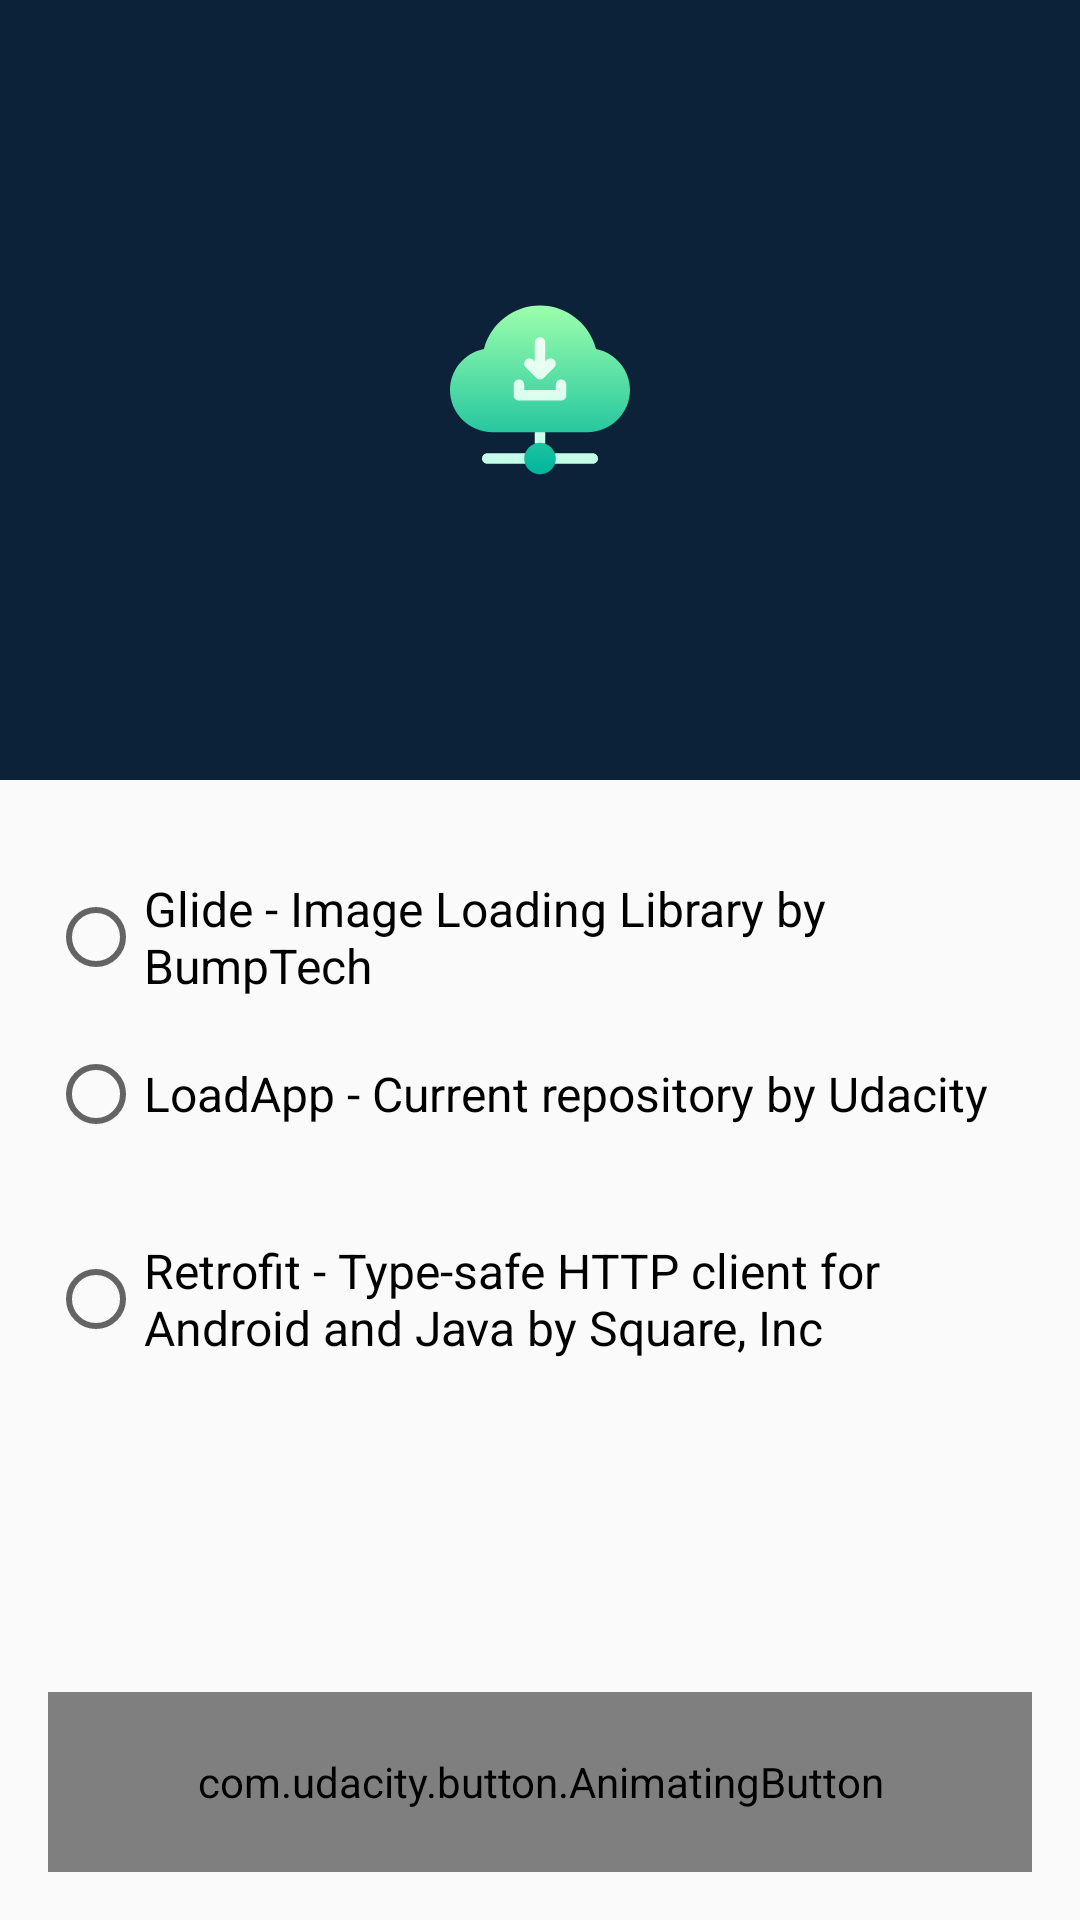

The Android layout XML behind this screen, and the referenced resources:
<!-- AndroidManifest.xml: application theme AppTheme -->
<!-- res/layout/content_main.xml -->
<?xml version="1.0" encoding="utf-8"?>
<layout xmlns:android="http://schemas.android.com/apk/res/android"
    xmlns:app="http://schemas.android.com/apk/res-auto"
    xmlns:tools="http://schemas.android.com/tools">

    <RelativeLayout
        android:id="@+id/main_layout"
        android:layout_width="match_parent"
        android:layout_height="match_parent"
        android:gravity="center"
        android:orientation="vertical"
        tools:context=".view.MainActivity"
        tools:showIn="@layout/activity_main">

        <ImageView
            android:id="@+id/content_main_header_img"
            android:layout_width="match_parent"
            android:layout_height="@dimen/gap_260dp"
            android:layout_alignParentTop="true"
            android:background="@color/colorBgHeader"
            android:contentDescription="@string/download_img_desc"
            android:padding="@dimen/gap_100dp"
            android:src="@drawable/ic_download" />

        <RadioGroup
            android:id="@+id/download_option_radio_group"
            android:layout_width="match_parent"
            android:layout_height="wrap_content"
            android:layout_below="@+id/content_main_header_img"
            android:layout_margin="@dimen/gap_16dp"
            android:gravity="center_vertical">

            <RadioButton
                style="@style/RadioButtonStyle"
                android:layout_width="match_parent"
                android:layout_height="wrap_content"
                android:text="@string/download_using_glide" />

            <RadioButton
                style="@style/RadioButtonStyle"
                android:layout_width="match_parent"
                android:layout_height="wrap_content"
                android:layout_marginBottom="16dp"
                android:text="@string/download_using_loadapp"
                android:textAppearance="@style/TextAppearance.AppCompat.Headline" />

            <RadioButton
                style="@style/RadioButtonStyle"
                android:layout_width="match_parent"
                android:layout_height="wrap_content"
                android:text="@string/download_using_refrofit"
                android:textAppearance="@style/TextAppearance.AppCompat.Headline" />
        </RadioGroup>

        <com.udacity.button.AnimatingButton
            android:id="@+id/custom_button"
            android:layout_width="match_parent"
            android:layout_height="@dimen/gap_60dp"
            android:layout_alignParentBottom="true"
            android:layout_margin="@dimen/gap_16dp"
            app:textColor="@color/white" />

    </RelativeLayout>
</layout>
<!-- res/layout/activity_main.xml (included above) -->
<?xml version="1.0" encoding="utf-8"?>
<layout xmlns:android="http://schemas.android.com/apk/res/android"
    xmlns:app="http://schemas.android.com/apk/res-auto"
    xmlns:tools="http://schemas.android.com/tools">


    <androidx.coordinatorlayout.widget.CoordinatorLayout
        android:layout_width="match_parent"
        android:layout_height="match_parent"
        tools:context=".view.MainActivity">

        <com.google.android.material.appbar.AppBarLayout
            android:id="@+id/appBar"
            android:layout_width="match_parent"
            android:layout_height="wrap_content"
            android:theme="@style/AppTheme.AppBarOverlay">

            <androidx.appcompat.widget.Toolbar
                android:id="@+id/toolbar"
                android:layout_width="match_parent"
                android:layout_height="?attr/actionBarSize"
                android:background="?attr/colorPrimary"
                app:popupTheme="@style/AppTheme.PopupOverlay" />

        </com.google.android.material.appbar.AppBarLayout>

        <include
            android:id="@+id/content_main"
            layout="@layout/content_main" />

    </androidx.coordinatorlayout.widget.CoordinatorLayout>
</layout>
<!-- resources referenced by this layout -->
<resources>
  <color name="colorBgHeader">#0B2239</color>
  <color name="white">#FFFFFF</color>
  <dimen name="gap_100dp">100dp</dimen>
  <dimen name="gap_16dp">16dp</dimen>
  <dimen name="gap_260dp">260dp</dimen>
  <dimen name="gap_60dp">60dp</dimen>
  <!-- drawable ic_download: vector/xml drawable (drawable, 2341 chars, omitted) -->
  <string name="download_img_desc">Download icon. Not clickable</string>
  <string name="download_using_glide">Glide - Image Loading Library by BumpTech</string>
  <string name="download_using_loadapp">LoadApp - Current repository by Udacity</string>
  <string name="download_using_refrofit">Retrofit - Type-safe HTTP client for Android and Java by Square, Inc</string>
  <style name="AppTheme.AppBarOverlay" parent="ThemeOverlay.AppCompat.Dark.ActionBar" />
  <style name="AppTheme.PopupOverlay" parent="ThemeOverlay.AppCompat.Light" />
  <style name="RadioButtonStyle" parent="Widget.AppCompat.CompoundButton.RadioButton">
          <item name="android:layout_marginTop">@dimen/gap_16dp</item>
          <item name="android:textSize">16sp</item>
      </style>
  <style name="AppTheme" parent="Theme.AppCompat.Light.DarkActionBar">
          
          <item name="colorPrimary">@color/colorPrimary</item>
          <item name="colorPrimaryDark">@color/colorPrimaryDark</item>
          <item name="colorAccent">@color/colorAccent</item>
      </style>
  <color name="colorPrimary">#07C2AA</color>
  <color name="colorPrimaryDark">#004349</color>
  <color name="colorAccent">#F9A825</color>
</resources>
